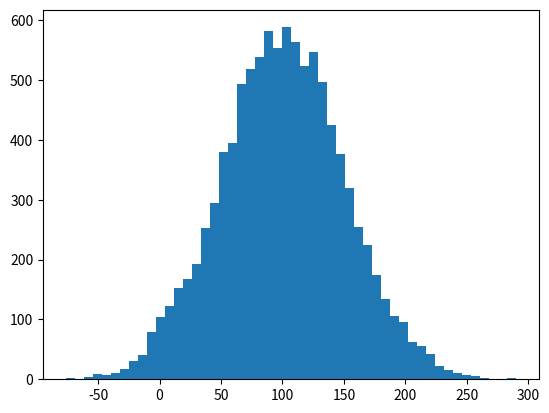

Generate this figure with matplotlib:
import numpy as np
import matplotlib.pyplot as plt

incomes = np.random.normal(100.0, 50.0, 10000)

plt.hist(incomes, 50)
plt.show()

print(incomes.std())
print(incomes.var())